3-way image classification set "Dataset for color sorting" from GitHub (S-Nithish-Kumar/Colour_Sorting_Using_Robot_Arm); label vocabulary: background, green, orange.

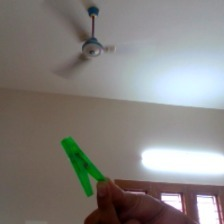
Label: green

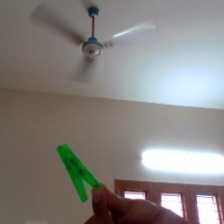
Label: green

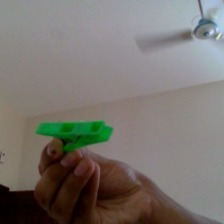
Label: green

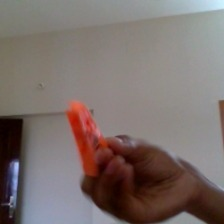
Label: orange

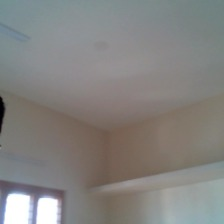
Label: background

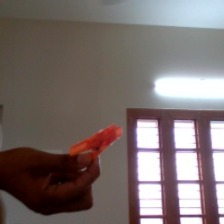
Label: orange
